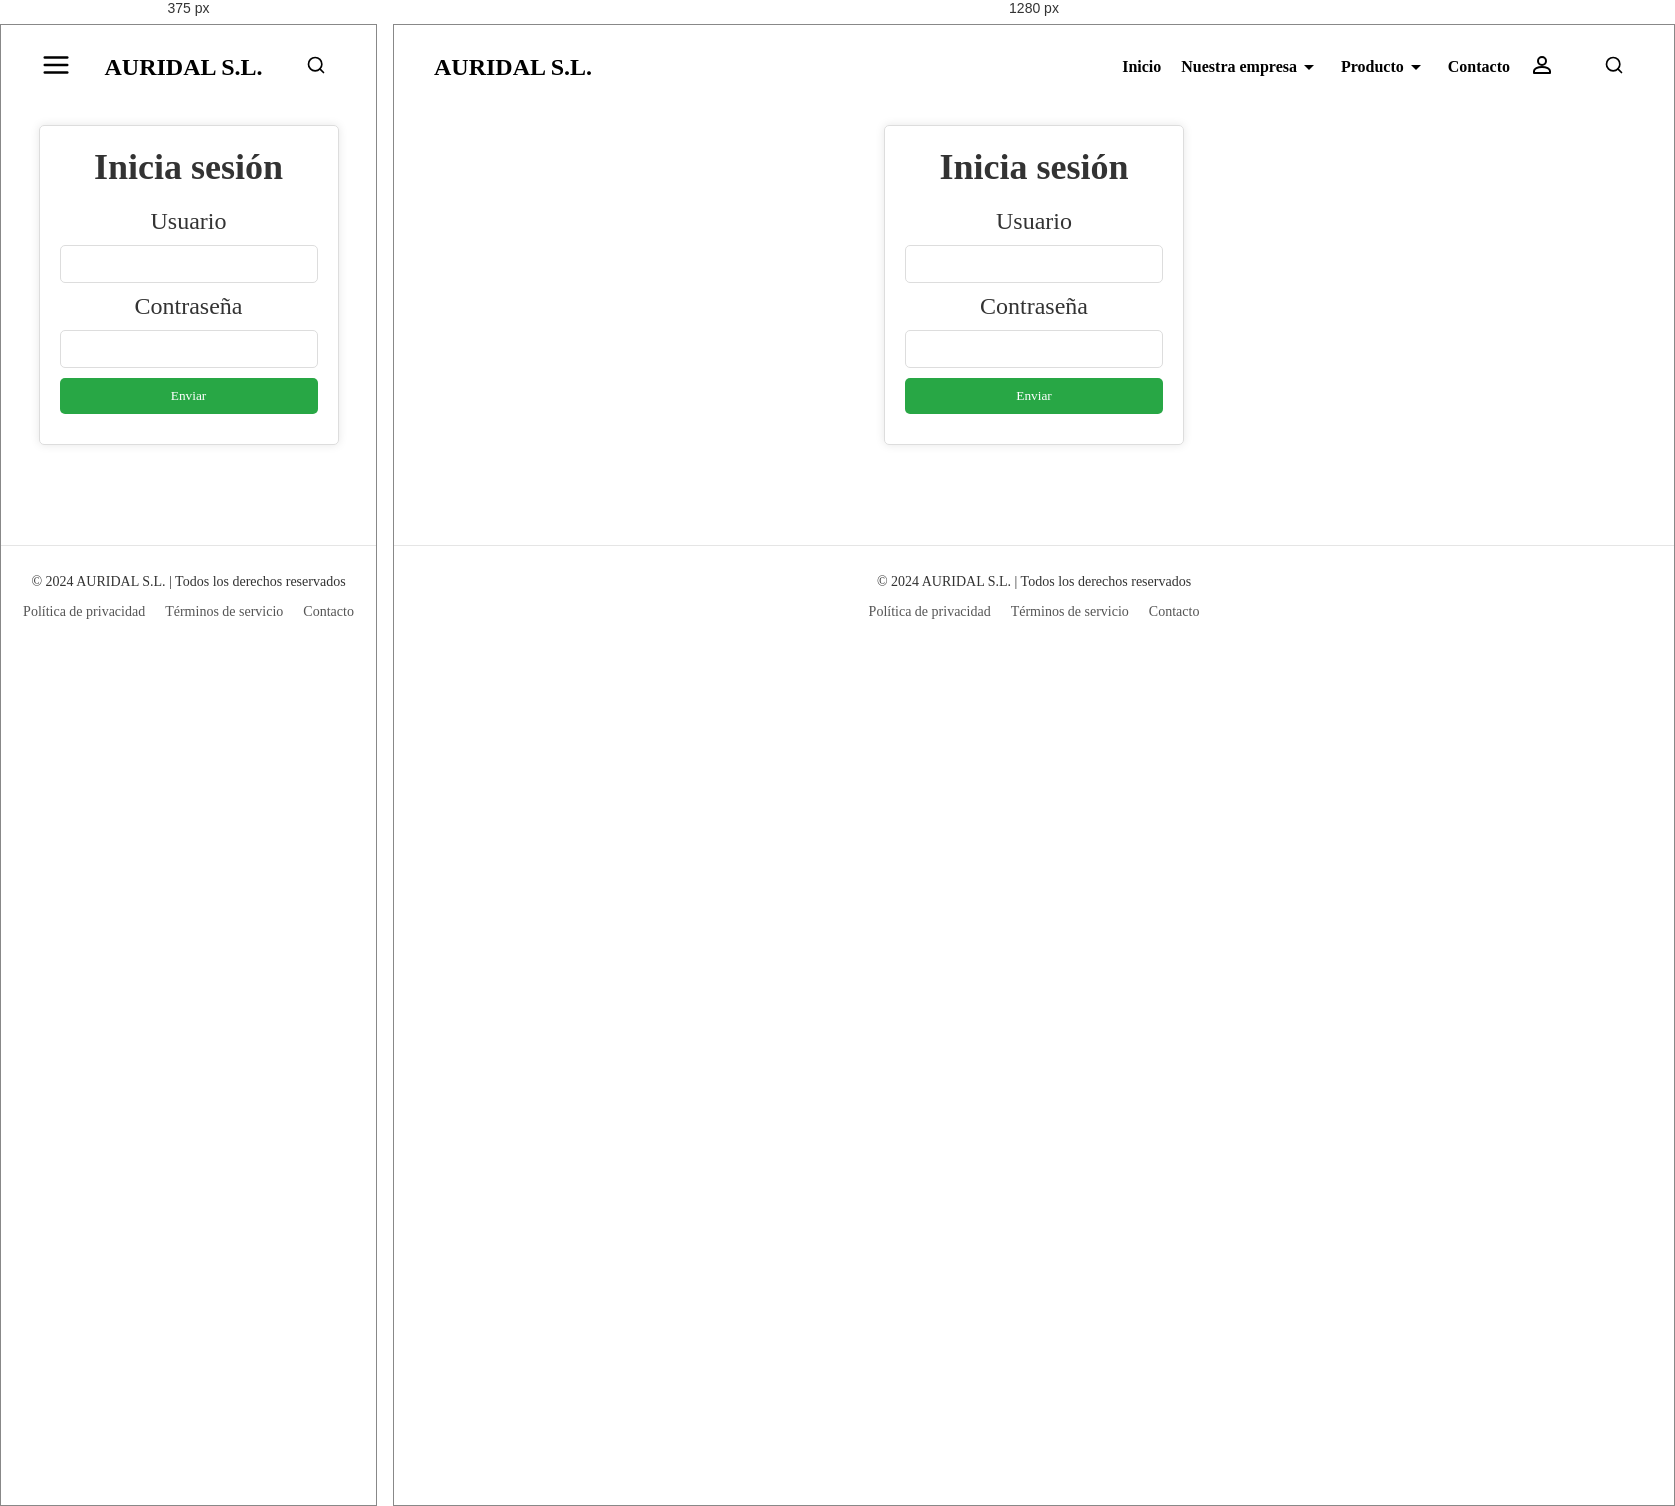
Rendered at 375 px and 1280 px, left to right.

<!-- file: login.html -->
<!DOCTYPE html>
<html lang="en">
<head>
    <meta charset="UTF-8">
    <meta name="viewport" content="width=device-width, initial-scale=1.0">
    <title>Inicio de sesión - AURIDAL S.L.</title>
    <link rel="stylesheet" href="css/styles.css">
    <link rel="stylesheet" href="css/login.css">
    <link href="https://fonts.googleapis.com/css2?family=Playfair+Display&display=swap" rel="stylesheet">
    <link rel="icon" type="image/x-icon" href="/images/favicon.webp">
</head>
<body>
    <header>
        <nav class="top-menu">
            <div class="menu-icon" id="menuIcon">
                <!-- SVG for the Menu Icon -->
                <svg xmlns="http://www.w3.org/2000/svg" width="30" height="30" viewBox="0 0 24 24" fill="none" stroke="black" stroke-width="2" stroke-linecap="round" stroke-linejoin="round" id="menuSvg">
                    <line x1="3" y1="12" x2="21" y2="12"></line>
                    <line x1="3" y1="6" x2="21" y2="6"></line>
                    <line x1="3" y1="18" x2="21" y2="18"></line>
                </svg>
            </div>
            <a href="index.html">
                <div class="logo">AURIDAL S.L.</div> 
            </a>
            <div class="menu-container">
                <ul class="menu">
                    <li><a href="index.html">Inicio</a></li>
                    <li class="dropdown">
                        <a href="#" class="dropbtn" role="link" tabindex="0" aria-expanded="false" aria-haspopup="true">
                            Nuestra empresa
                            <svg xmlns="http://www.w3.org/2000/svg" viewBox="0 0 24 24" width="24" height="24">
                                <path fill="black" d="M7 10l5 5 5-5z"/>
                            </svg>
                        </a>
                        <div class="dropdown-content">
                            <a href="nuestraEmpresa/queOfrecemos.html">¿Qué ofrecemos?</a>
                            <a href="nuestraEmpresa/quienesSomos.html">¿Quiénes somos?</a>
                        </div>
                    </li>
                    <li class="dropdown">
                        <a href="#" class="dropbtn" role="link" tabindex="0" aria-expanded="false" aria-haspopup="true">
                            Producto
                            <svg xmlns="http://www.w3.org/2000/svg" viewBox="0 0 24 24" width="24" height="24">
                                <path fill="black" d="M7 10l5 5 5-5z"/>
                            </svg>
                        </a>
                        <div class="dropdown-content">
                            <a href="producto/colores.html">Colores</a>
                            <a href="producto/clasico.html">Clásico</a>
                            <a href="producto/natural.html">Natural</a>
                            <a href="producto/moderno.html">Moderno</a>
                        </div>
                    </li>
                    <li><a href="pie/contacto.html">Contacto</a></li>
                    <li id="userIcon" class="dropdown">
                        <a href="#" id="profileButton">
                            <svg xmlns="http://www.w3.org/2000/svg" width="24" height="24" viewBox="0 0 24 24" fill="none" stroke="currentColor" stroke-width="2" stroke-linecap="round" stroke-linejoin="round">
                                <path d="M12 12c2.21 0 4-1.79 4-4s-1.79-4-4-4-4 1.79-4 4 1.79 4 4 4z"/>
                                <path d="M12 14c-4.42 0-8 1.79-8 4v2h16v-2c0-2.21-3.58-4-8-4z"/>
                            </svg>
                        </a>
                        <div  id="userDropdown" class="dropdown-content">
                            <a href="login.html">Inicia sesión</a>
                        </div>
                    </li>
                </ul>
                <div class="search-container">
                    <input type="text" placeholder="Search..." id="searchInput" class="hidden">
                    <button id="searchButton">
                        <!-- Inline SVG for the search icon -->
                        <svg class="search-icon" xmlns="http://www.w3.org/2000/svg" width="20" height="20" viewBox="0 0 24 24" fill="none" stroke="currentColor" stroke-width="2" stroke-linecap="round" stroke-linejoin="round">
                            <circle cx="11" cy="11" r="8"></circle>
                            <line x1="21" y1="21" x2="16.65" y2="16.65"></line>
                        </svg>
                    </button>
                </div>
            </div>
        </nav>
    </header>

    <!-- Side Navigation Menu for Mobile (hidden by default) -->
    <div id="sideMenu" class="side-menu">
        <div class="side-menu-header">
            <a href="index.html">
                <div class="logo">AURIDAL S.L.</div> 
            </a>
            <a href="#" class="closebtn" id="closeBtn">&times;</a>
        </div>
        <ul class="dropdown">
            <a href="login.html" class="dropbtn" role="link" tabindex="0" aria-expanded="false" aria-haspopup="true">
                <svg xmlns="http://www.w3.org/2000/svg" width="24" height="24" viewBox="0 0 24 24" fill="none" stroke="currentColor" stroke-width="2" stroke-linecap="round" stroke-linejoin="round">
                    <path d="M12 12c2.21 0 4-1.79 4-4s-1.79-4-4-4-4 1.79-4 4 1.79 4 4 4z"/>
                    <path d="M12 14c-4.42 0-8 1.79-8 4v2h16v-2c0-2.21-3.58-4-8-4z"/>
                </svg>
                Inicia sesión
            </a>
        </ul>
        <ul class="dropdown">
            <a href="#" class="dropbtn" role="link" tabindex="0" aria-expanded="false" aria-haspopup="true">
              Nuestra empresa
                <svg xmlns="http://www.w3.org/2000/svg" viewBox="0 0 24 24" width="24" height="24">
                    <path fill="white" d="M7 10l5 5 5-5z"/>
                </svg>
            </a>
            <div class="dropdown-content">
                <a href="nuestraEmpresa/queOfrecemos.html">¿Qué ofrecemos?</a>
                <a href="nuestraEmpresa/quienesSomos.html">¿Quiénes somos?</a>
            </div>
        </ul>
        <ul class="dropdown">
            <a href="#" class="dropbtn" role="link" tabindex="0" aria-expanded="false" aria-haspopup="true">
              Producto
                <svg xmlns="http://www.w3.org/2000/svg" viewBox="0 0 24 24" width="24" height="24">
                    <path fill="white" d="M7 10l5 5 5-5z"/>
                </svg>
            </a>
            <div class="dropdown-content">
                <a href="producto/colores.html">Colores</a>
                <a href="producto/clasico.html">Clásico</a>
                <a href="producto/natural.html">Natural</a>
                <a href="producto/moderno.html">Moderno</a>
            </div>
        </ul>
        <ul>
            <a href="pie/contacto.html">Contacto</a>
        </ul>
    </div>

    <!-- Main content -->
    <main>
        <!-- Title and Breadcrumb -->
        <section class="product-title">
            <div class="login-container">
                <form id="loginForm">
                  <h2>Inicia sesión</h2>
                  <label for="username">Usuario</label>
                  <input type="text" id="username" name="username" required>
                  
                  <label for="password">Contraseña</label>
                  <input type="password" id="password" name="password" required>
                  
                  <button type="submit">Enviar</button>
                  <p id="loginError" class="error"></p>
                </form>
            </div>
        </section>
        
        <!-- Pop-Up Notification -->
        <div id="popup" class="popup">
            <span id="popup-close" class="popup-close">&times;</span>
            <div id="popup-emoji" class="popup-emoji"></div>
            <span id="popup-message"></span>
        </div>
    </main>

    <script src="js/utils.js"></script>
    <script src="js/login.js"></script>

    <!-- Footer -->
    <footer class="site-footer">
        <div class="footer-content">
            <p>© 2024 AURIDAL S.L. | Todos los derechos reservados</p>
            <ul class="footer-menu">
                <li><a href="pie/privacidad.html">Política de privacidad</a></li>
                <li><a href="pie/servicio.html">Términos de servicio</a></li>
                <li><a href="pie/contacto.html">Contacto</a></li>
            </ul>
        </div>
    </footer>


    
</body>
</html>

/* @media block from styles.css */
@media (max-width: 768px) {
    .side-menu{
        display:inline-block;
    }
    .menu-icon {
        display: inline-block !important; /* Override with !important to ensure this rule takes effect */
        cursor: pointer;
        position: relative;
        z-index: 1002;
        margin-right: 20px;
    }

    .menu-icon-image {
        width: 30px;
        height: 30px;
        display: block;
    }
    .menu {
        display:none;
    }

    .dropdown-content {
        background-color: #ffffff; /* Default background color */
        width: 100%; /* Full width dropdown */
        padding: 10px;
        box-shadow: 0px 4px 8px rgba(0, 0, 0, 0.1);
    }

    /* Styling the dropdown items */
    .dropdown-content a {
        display: block;
        padding: 12px 20px;
        color: #333; /* Default text color */
        text-align: left;
        text-decoration: none;
    }

    /* Adjust dropdown icon */
    .dropdown-icon {
        fill: #333; /* Default color for mobile dropdown icon */
    }

    
}

/* @media block from styles.css */
@media (max-width: 768px) {
    .hero h1 {
        font-size: 34pt;
        font-weight: 400;
        letter-spacing: -0.1px;
        padding: 20px 40px;
        margin: 20px;
    }
}

/* @media block from styles.css */
@media (max-width: 768px) {
    .product-mosaic{
        margin: 20px;
    }

    .product-grid {
        grid-template-columns: repeat(1, 1fr);

    }
}

/* @media block from styles.css */
@media (max-width: 768px) {
    .flex-container {
        flex-direction: column !important; /* Stack items vertically */
        justify-content: center !important; /* Center items */
        align-items: center !important; /* Center horizontally */
        text-align: center !important;
        gap: 0px !important; /* Remove extra spacing on mobile */
    }

    .left, .right {
        width: 100% !important; /* Make each div full width on mobile */
        margin-bottom: 20px !important; /* Add spacing between sections */
    }
}

/* @media block from styles.css */
@media (max-width: 768px) {
    .product-details {
        flex-direction: column; /* Stack images and details vertically on smaller screens */
    }

    .product-image-container, .product-info {
        max-width: 100%;
    }

    .product-info {
        margin-top: 20px;
    }
}